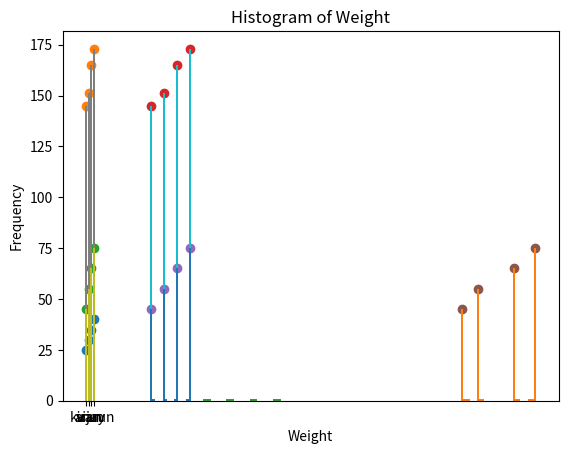

Reproduce this figure in Python.
#part 2
#1st Question
import numpy
import matplotlib.pyplot as plt
people = ["kiran", "arun", "vijay"," varun"]
age =[25, 30, 35, 40]
height =[145, 151, 165, 173]
weight=[45, 55, 65, 75]
#3nd Question
plt.scatter(people,age)
plt.xlabel("People")
plt.ylabel("age")
plt.title("People and there Age")
plt.show()
plt.scatter(people,height)
plt.xlabel("People")
plt.ylabel("Height")
plt.title("People and there Height")
plt.show()
plt.scatter(people,weight)
plt.xlabel("People")
plt.ylabel("Weight")
plt.title("People and there Weight")
plt.show()
plt.scatter(age,height)
plt.xlabel("Age")
plt.ylabel("Height")
plt.title("Age and there Height")
plt.show()
plt.scatter(age,weight)
plt.xlabel("Age")
plt.ylabel("Weight")
plt.title("Age and there Weight")
plt.show()
plt.scatter(height,weight)
plt.xlabel("Height")
plt.ylabel("Weight")
plt.title("Age and there Height")
plt.show()
#4th Question
plt.bar(people,age)
plt.xlabel("People")
plt.ylabel("Age")
plt.title("People and there Age")
plt.show()
plt.bar(people,height)
plt.xlabel("People")
plt.ylabel("Height")
plt.title("People and there Height")
plt.show()
plt.bar(people,weight)
plt.xlabel("People")
plt.ylabel("Height")
plt.title("People and there Weight")
plt.show()
plt.bar(age,height)
plt.xlabel("Age")
plt.ylabel("Height")
plt.title("Age and there Height")
plt.show()
plt.bar(age,weight)
plt.xlabel("Age")
plt.ylabel("Weight")
plt.title("Age and there Weight")
plt.show()
plt.bar(height,weight)
plt.xlabel("Height")
plt.ylabel("Weight")
plt.title("Height and there Weight")
plt.show()
#5th question
plt.hist(age)
plt.xlabel("Age")
plt.ylabel("Frequency")
plt.title("Histogram of Age")
plt.show()
plt.hist(height)
plt.xlabel("Height")
plt.ylabel("Frequency")
plt.title("Histogram of Height")
plt.show()
plt.hist(weight)
plt.xlabel("Weight")
plt.ylabel("Frequency")
plt.title("Histogram of Weight")
plt.show()
